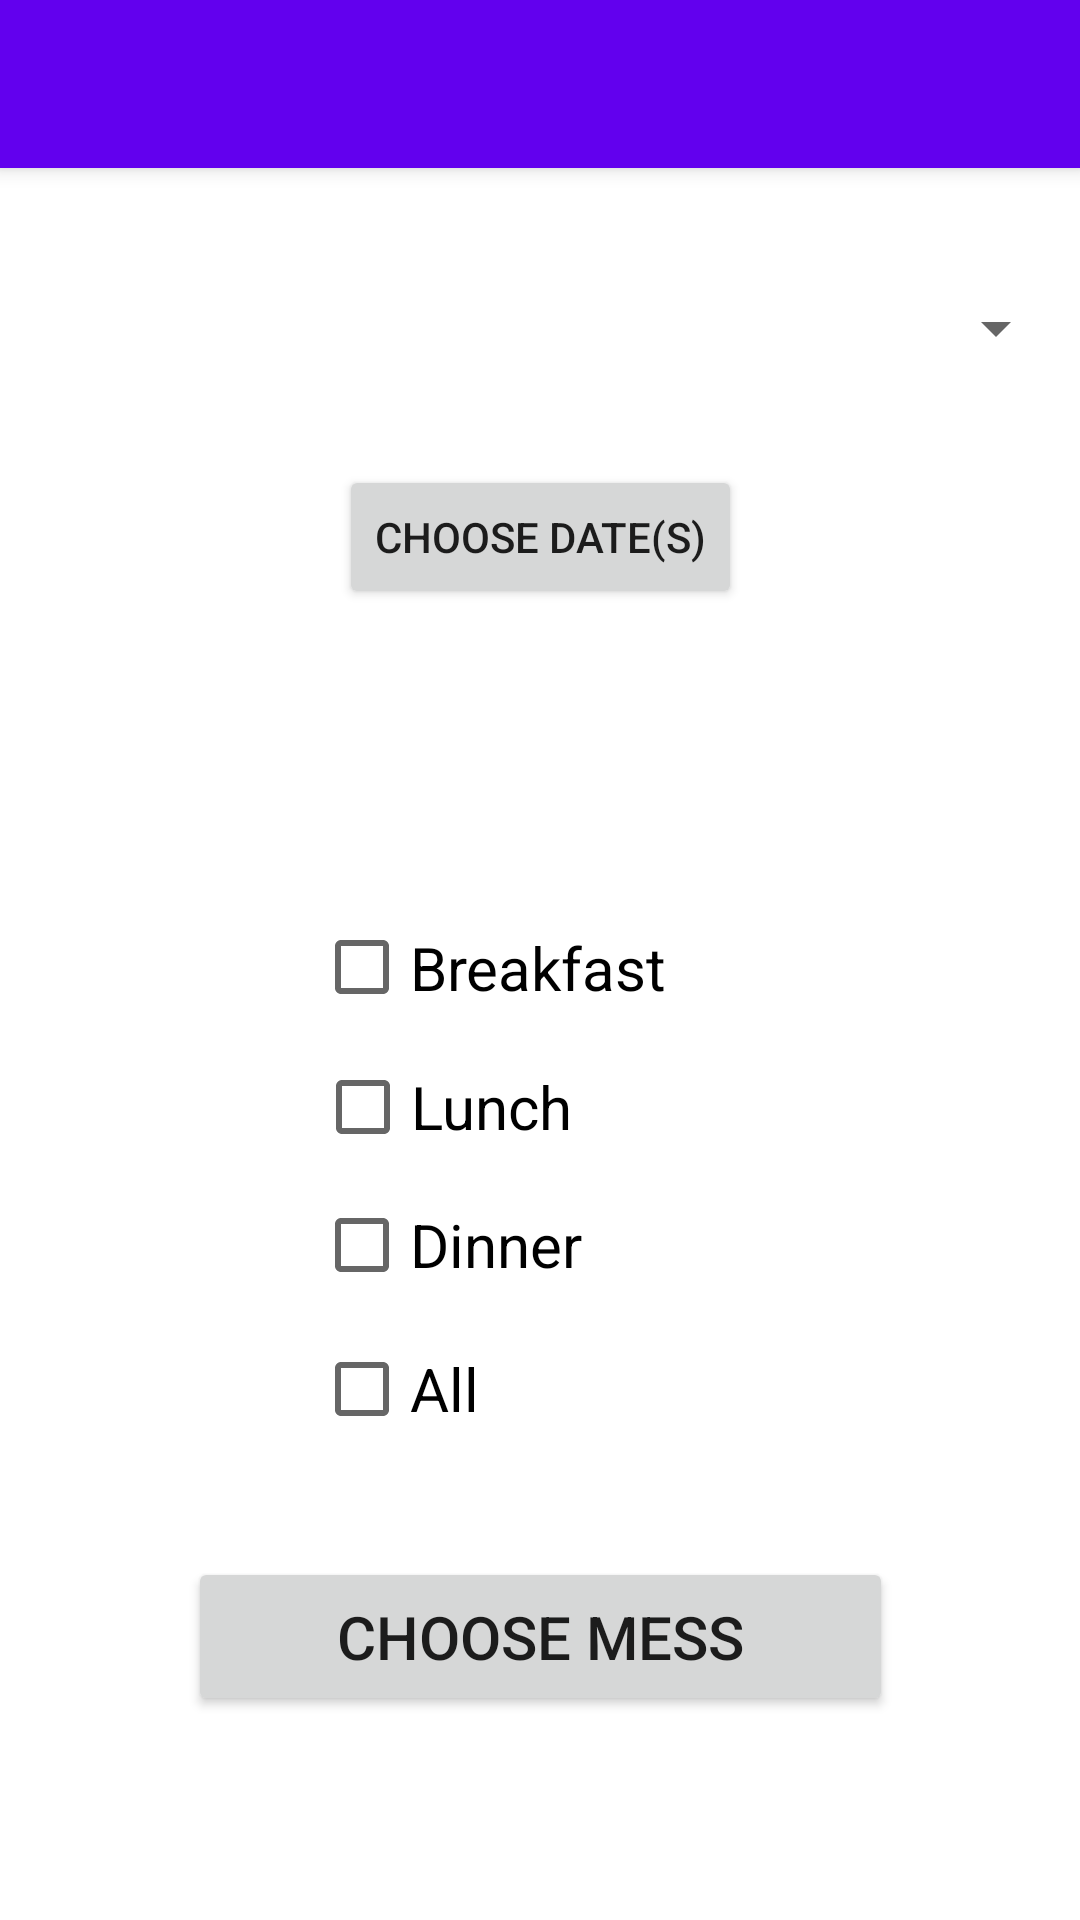

This screen was rendered from an Android layout file. Write that file and the resources it references.
<!-- AndroidManifest.xml: application theme AppTheme -->
<!-- res/layout/activity_day_date.xml -->
<?xml version="1.0" encoding="utf-8"?>
<androidx.constraintlayout.widget.ConstraintLayout xmlns:android="http://schemas.android.com/apk/res/android"
    xmlns:app="http://schemas.android.com/apk/res-auto"
    xmlns:tools="http://schemas.android.com/tools"
    android:layout_width="match_parent"
    android:layout_height="match_parent"
    tools:context=".DayDateActivity">

    <include
        android:id="@+id/toolbar"
        layout="@layout/toolbar_layout" />

    <Spinner
        android:id="@+id/days"
        android:layout_width="352dp"
        android:layout_height="43dp"
        android:layout_marginTop="32dp"
        app:layout_constraintEnd_toEndOf="parent"
        app:layout_constraintHorizontal_bias="0.491"
        app:layout_constraintStart_toStartOf="parent"
        app:layout_constraintTop_toBottomOf="@+id/toolbar" />

    <Button
        android:id="@+id/choose_dates"
        android:layout_width="wrap_content"
        android:layout_height="wrap_content"
        android:layout_marginTop="24dp"
        android:text="Choose Date(s)"
        app:layout_constraintEnd_toEndOf="parent"
        app:layout_constraintStart_toStartOf="parent"
        app:layout_constraintTop_toBottomOf="@+id/days" />


    <CheckBox
        android:id="@+id/dinner"
        android:layout_width="148dp"
        android:layout_height="48dp"
        android:onClick="mealClicked"
        android:text="Dinner"
        android:textSize="20dp"
        app:layout_constraintEnd_toEndOf="parent"
        app:layout_constraintHorizontal_bias="0.494"
        app:layout_constraintStart_toStartOf="parent"
        app:layout_constraintTop_toBottomOf="@+id/lunch" />

    <CheckBox
        android:id="@+id/breakfast"
        android:layout_width="151dp"
        android:layout_height="49dp"
        android:layout_marginTop="28dp"
        android:onClick="mealClicked"
        android:text="Breakfast"
        android:textSize="20dp"
        app:layout_constraintEnd_toEndOf="parent"
        app:layout_constraintStart_toStartOf="parent"
        app:layout_constraintTop_toBottomOf="@+id/day_date_tv" />

    <CheckBox
        android:id="@+id/lunch"
        android:layout_width="151dp"
        android:layout_height="44dp"
        android:onClick="mealClicked"
        android:text="Lunch"
        android:textSize="20dp"
        app:layout_constraintEnd_toEndOf="parent"
        app:layout_constraintHorizontal_bias="0.503"
        app:layout_constraintStart_toStartOf="parent"
        app:layout_constraintTop_toBottomOf="@+id/breakfast" />

    <Button
        android:id="@+id/choose_mess"
        android:layout_width="235dp"
        android:layout_height="53dp"
        android:layout_alignParentStart="true"
        android:layout_alignParentLeft="true"
        android:layout_alignParentTop="true"
        android:layout_centerHorizontal="true"
        android:layout_marginTop="32dp"
        android:onClick="mealClicked"
        android:text="Choose Mess"
        android:textSize="20sp"
        app:layout_constraintEnd_toEndOf="parent"
        app:layout_constraintStart_toStartOf="parent"
        app:layout_constraintTop_toBottomOf="@+id/all_meals" />

    <CheckBox
        android:id="@+id/all_meals"
        android:layout_width="148dp"
        android:layout_height="48dp"
        android:onClick="allMealsClicked"
        android:text="All"
        android:textSize="20dp"
        app:layout_constraintEnd_toEndOf="parent"
        app:layout_constraintHorizontal_bias="0.494"
        app:layout_constraintStart_toStartOf="parent"
        app:layout_constraintTop_toBottomOf="@+id/dinner" />

    <TextView
        android:id="@+id/day_date_tv"
        android:layout_width="wrap_content"
        android:layout_height="wrap_content"
        android:layout_marginTop="48dp"
        app:layout_constraintEnd_toEndOf="parent"
        app:layout_constraintStart_toStartOf="parent"
        app:layout_constraintTop_toBottomOf="@+id/choose_dates" />

</androidx.constraintlayout.widget.ConstraintLayout>
<!-- res/layout/toolbar_layout.xml (included above) -->
<?xml version="1.0" encoding="utf-8"?>
<androidx.appcompat.widget.Toolbar xmlns:android="http://schemas.android.com/apk/res/android"
    android:layout_width="match_parent"
    android:layout_height="?attr/actionBarSize"
    android:background="?attr/colorPrimary"
    android:elevation="4dp"
    android:id="@+id/toolbar"
    android:theme="@style/ThemeOverlay.AppCompat.Dark.ActionBar">

</androidx.appcompat.widget.Toolbar>
<!-- resources referenced by this layout -->
<resources>
  <style name="AppTheme" parent="Theme.MaterialComponents.Light.NoActionBar">
          
          <item name="colorPrimary">@color/colorPrimary</item>
          <item name="colorPrimaryDark">@color/colorPrimaryDark</item>
          <item name="colorAccent">@color/colorAccent</item>
          <item name="android:windowAnimationStyle">@style/CustomActivityAnimation</item>
          <item name="android:itemTextAppearance">@style/CustomMenuTextAppearance</item>
      </style>
  <color name="colorPrimary">#6200EE</color>
  <color name="colorPrimaryDark">#3700B3</color>
  <color name="colorAccent">#03DAC5</color>
  <style name="CustomActivityAnimation" parent="@android:style/Animation.Activity">
          <item name="android:activityOpenEnterAnimation">@anim/slide_in_right</item>
          <item name="android:activityOpenExitAnimation">@anim/slide_out_left</item>
          <item name="android:activityCloseEnterAnimation">@anim/slide_in_left</item>
          <item name="android:activityCloseExitAnimation">@anim/slide_out_right</item>
      </style>
  <style name="CustomMenuTextAppearance" parent="@android:style/TextAppearance.Widget.IconMenu.Item">
          <item name="android:textColor">@color/colorPrimaryDark</item>
          <item name="android:textSize">15sp</item>
      </style>
</resources>
